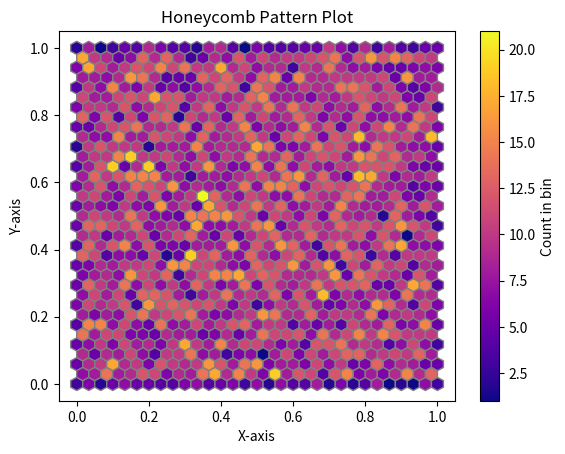

The matplotlib source for this figure:
import matplotlib
matplotlib.use('Agg')  # Add this line

import matplotlib.pyplot as plt
import numpy as np

# Generate 10,000 random points for x and y
x = np.random.random(10000)
y = np.random.random(10000)

# Create a hexbin plot (honeycomb style)
plt.hexbin(x, y, gridsize=30, cmap='plasma', edgecolors='grey')

# Add colorbar to show counts in each bin
plt.colorbar(label='Count in bin')

# Set title and axis labels
plt.title('Honeycomb Pattern Plot')
plt.xlabel('X-axis')
plt.ylabel('Y-axis')

# Display the plot
plt.show()
# Save the plot to a file
plt.savefig("Honeycomb-Pattern.png")

"""

- What is a Hexbin Plot?
    - A hexbin plot is great for visualizing the density of points when you have a lot of overlapping data points in 2D space.
    It groups nearby points into hexagonal bins, and uses color intensity to represent the number of points in each bin.

"""